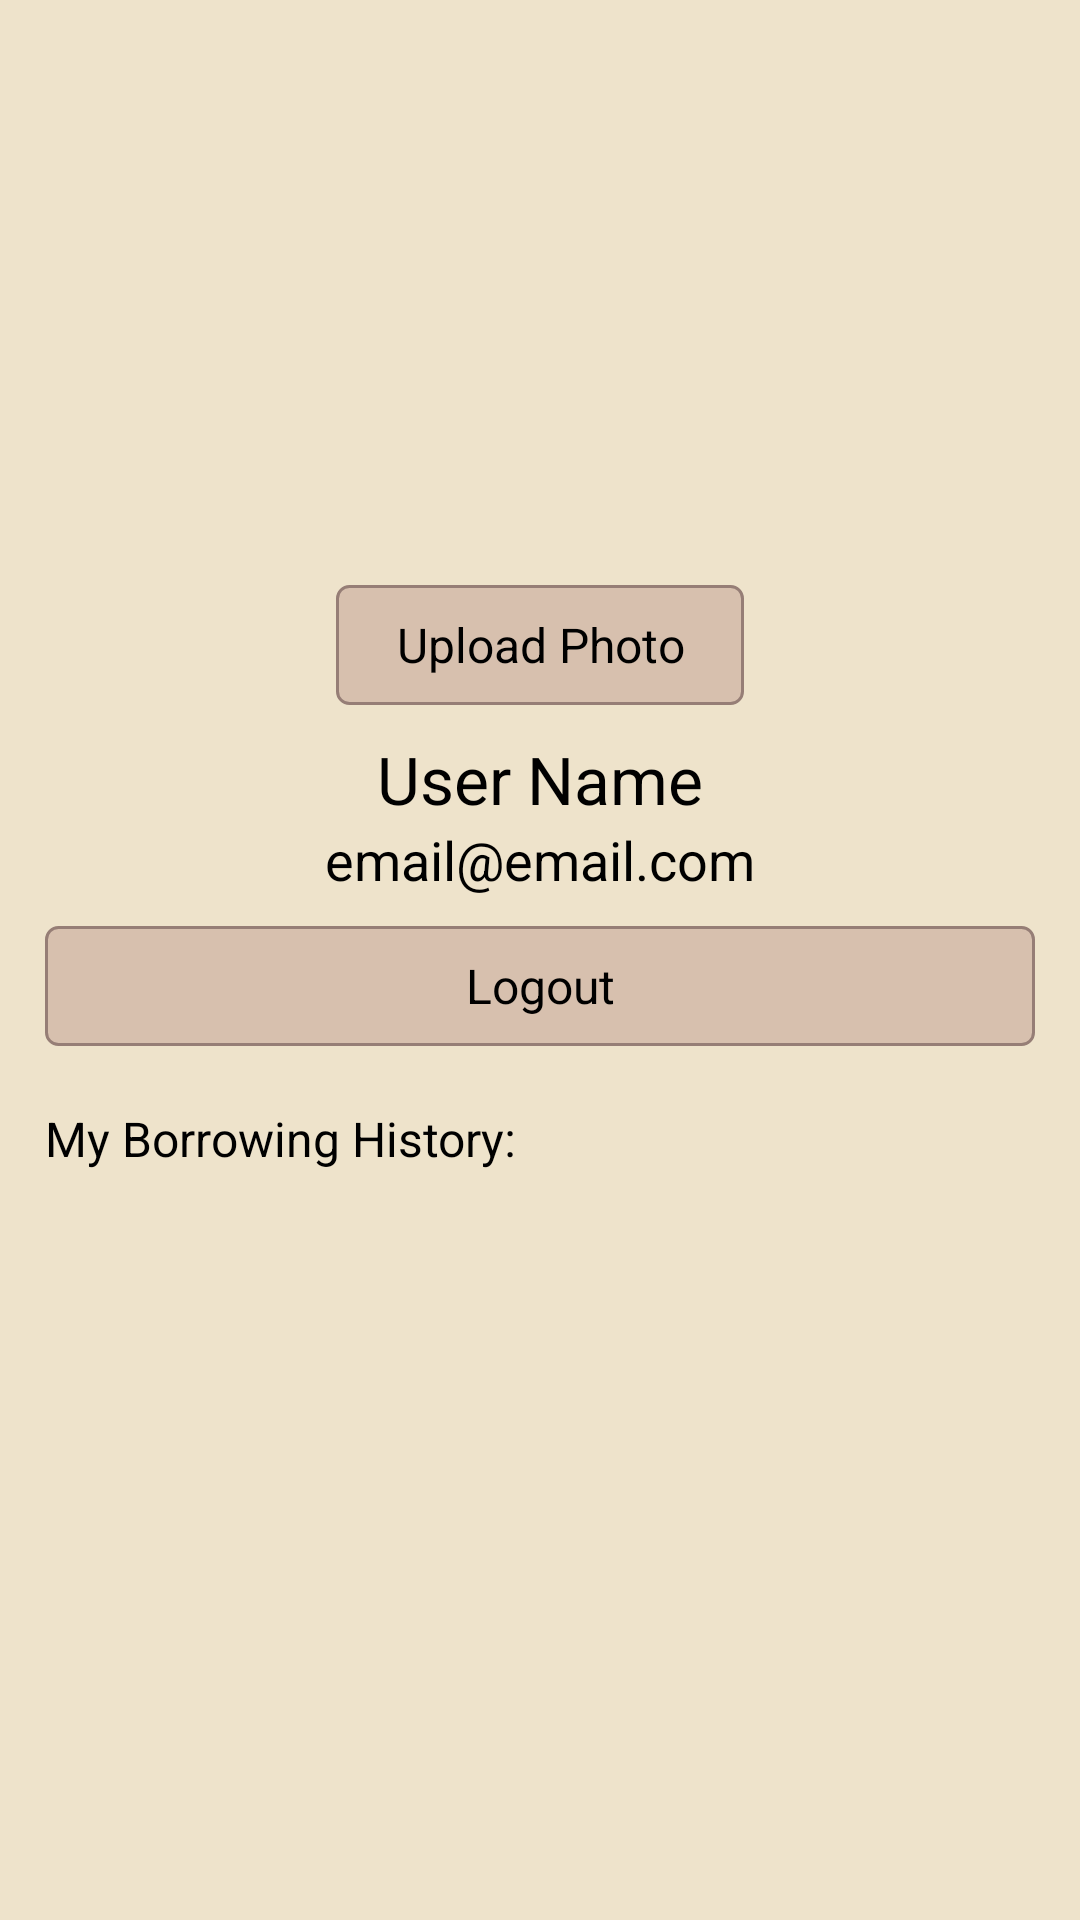

The Android layout XML behind this screen, and the referenced resources:
<!-- AndroidManifest.xml: application theme Theme.GoLibrary -->
<!-- res/layout/fragment_profile.xml -->
<?xml version="1.0" encoding="utf-8"?>
<layout xmlns:android="http://schemas.android.com/apk/res/android"
    xmlns:tools="http://schemas.android.com/tools"
    xmlns:app="http://schemas.android.com/apk/res-auto">

    <data>

    </data>

    <FrameLayout
        android:layout_width="match_parent"
        android:layout_height="match_parent"
        tools:context=".views.fragments.ProfileFragment"
        android:background="@color/primary">

        <LinearLayout
            android:orientation="vertical"
            android:layout_width="match_parent"
            android:layout_height="match_parent"
            android:padding="15dp">

            <RelativeLayout
                android:layout_gravity="center_horizontal"
                android:layout_width="220dp"
                android:layout_height="220dp">

                <ImageView
                    android:id="@+id/user_image_iv"
                    android:layout_centerHorizontal="true"
                    android:src="@drawable/default_image_profile"
                    android:layout_width="200dp"
                    android:layout_height="200dp" />

                <Button
                    android:layout_centerHorizontal="true"
                    android:layout_alignParentBottom="true"
                    android:layout_marginTop="10dp"
                    android:id="@+id/upload_image_btn"
                    style="@style/SecondaryButton"
                    android:text="Upload Photo"
                    android:paddingHorizontal="20dp"
                    android:layout_width="wrap_content"
                    android:layout_height="40dp" />

            </RelativeLayout>

            <TextView
                android:id="@+id/user_name_tv"
                android:layout_marginTop="10dp"
                android:layout_gravity="center_horizontal"
                android:textColor="@color/black"
                android:text="User Name"
                android:textSize="22sp"
                android:layout_width="wrap_content"
                android:layout_height="wrap_content"/>

            <TextView
                android:id="@+id/user_email_tv"
                android:layout_gravity="center_horizontal"
                android:textColor="@color/black"
                android:text="email@email.com"
                android:textSize="18sp"
                android:layout_width="wrap_content"
                android:layout_height="wrap_content"/>

            <Button
                android:layout_marginTop="10dp"
                android:id="@+id/logout_btn"
                style="@style/SecondaryButton"
                android:text="Logout"
                android:paddingHorizontal="20dp"
                android:layout_width="match_parent"
                android:layout_height="40dp" />

            <TextView
                android:textColor="@color/black"
                android:textSize="16sp"
                android:layout_marginTop="20dp"
                android:text="My Borrowing History: "
                android:layout_width="wrap_content"
                android:layout_height="wrap_content"/>

            <androidx.recyclerview.widget.RecyclerView
                android:id="@+id/history_list_rv"
                android:layout_weight="1"
                android:layout_marginTop="15dp"
                android:layout_width="match_parent"
                android:layout_height="0dp"/>

        </LinearLayout>

    </FrameLayout>
</layout>
<!-- resources referenced by this layout -->
<resources>
  <color name="black">#FF000000</color>
  <color name="primary">#FFEEE3CB</color>
  <style name="SecondaryButton" parent="Theme.MaterialComponents.DayNight.NoActionBar">
          <item name="backgroundTint">@null</item>
          <item name="android:textSize">16sp</item>
          <item name="android:textColor">@color/black</item>
          <item name="android:background">@drawable/bg_button_secondary</item>
          <item name="android:inset">0dp</item>
          <item name="elevation">0dp</item>
          <item name="android:elevation">0dp</item>
          <item name="android:stateListAnimator">@null</item>
      </style>
  <style name="Theme.GoLibrary" parent="Theme.MaterialComponents.DayNight.NoActionBar">
          
          <item name="colorPrimary">@color/primary</item>
          <item name="colorPrimaryVariant">@color/primary</item>
          <item name="colorOnPrimary">@color/black</item>
          
          <item name="colorSecondary">@color/dark_coffee</item>
          <item name="colorSecondaryVariant">@color/dark_coffee</item>
          <item name="colorOnSecondary">@color/white</item>
          
          <item name="android:statusBarColor">?attr/colorPrimaryVariant</item>
          
      </style>
  <!-- drawable bg_button_secondary (drawable) -->
  <?xml version="1.0" encoding="utf-8"?>
  <shape xmlns:android="http://schemas.android.com/apk/res/android"
      android:shape="rectangle">
      <solid android:color="@color/light_coffee"/>
      <stroke android:color="@color/dark_coffee" android:width="1dp"/>
      <corners android:radius="4dp"/>
  </shape>
  <color name="dark_coffee">#FF967E76</color>
  <color name="white">#FFFFFFFF</color>
  <color name="light_coffee">#FFD7C0AE</color>
</resources>
